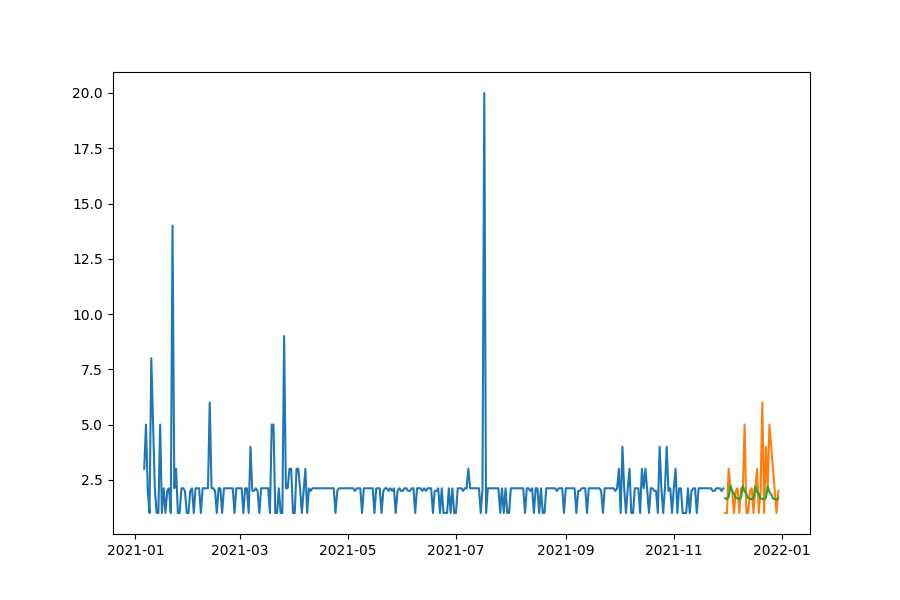

The data file committed next to this chart (first rows):
date, prediction, actual, MAPE
2021-11-30, 1.669, 1.0, 66.95
2021-12-01, 1.63, 1.0, 63.01
2021-12-02, 1.722, 3.0, 42.59
2021-12-03, 2.237, 2.118, 5.641
2021-12-04, 1.982, 2.0, 0.8963
2021-12-05, 1.879, 1.0, 87.94
2021-12-06, 1.687, 2.0, 15.67
2021-12-07, 1.66, 2.118, 21.63
2021-12-08, 1.621, 1.0, 62.08
2021-12-09, 1.713, 2.118, 19.14
2021-12-10, 2.225, 2.118, 5.042
2021-12-11, 1.971, 5.0, 60.58
2021-12-12, 1.869, 1.0, 86.87
2021-12-13, 1.677, 1.0, 67.7
2021-12-14, 1.651, 2.0, 17.47
2021-12-15, 1.612, 2.118, 23.91
2021-12-16, 1.703, 1.0, 70.29
2021-12-17, 2.212, 2.118, 4.445
2021-12-18, 1.96, 3.0, 34.68
2021-12-19, 1.858, 1.0, 85.81
2021-12-20, 1.667, 2.0, 16.63
2021-12-21, 1.641, 6.0, 72.65
2021-12-22, 1.602, 1.0, 60.25
2021-12-23, 1.693, 4.0, 57.67
2021-12-24, 2.2, 2.118, 3.853
2021-12-25, 1.949, 5.0, 61.03
2021-12-26, 1.848, 4.0, 53.81
2021-12-27, 1.658, 3.0, 44.73
2021-12-28, 1.632, 2.0, 18.41
2021-12-29, 1.593, 1.0, 59.34
2021-12-30, 1.684, 2.0, 15.82
